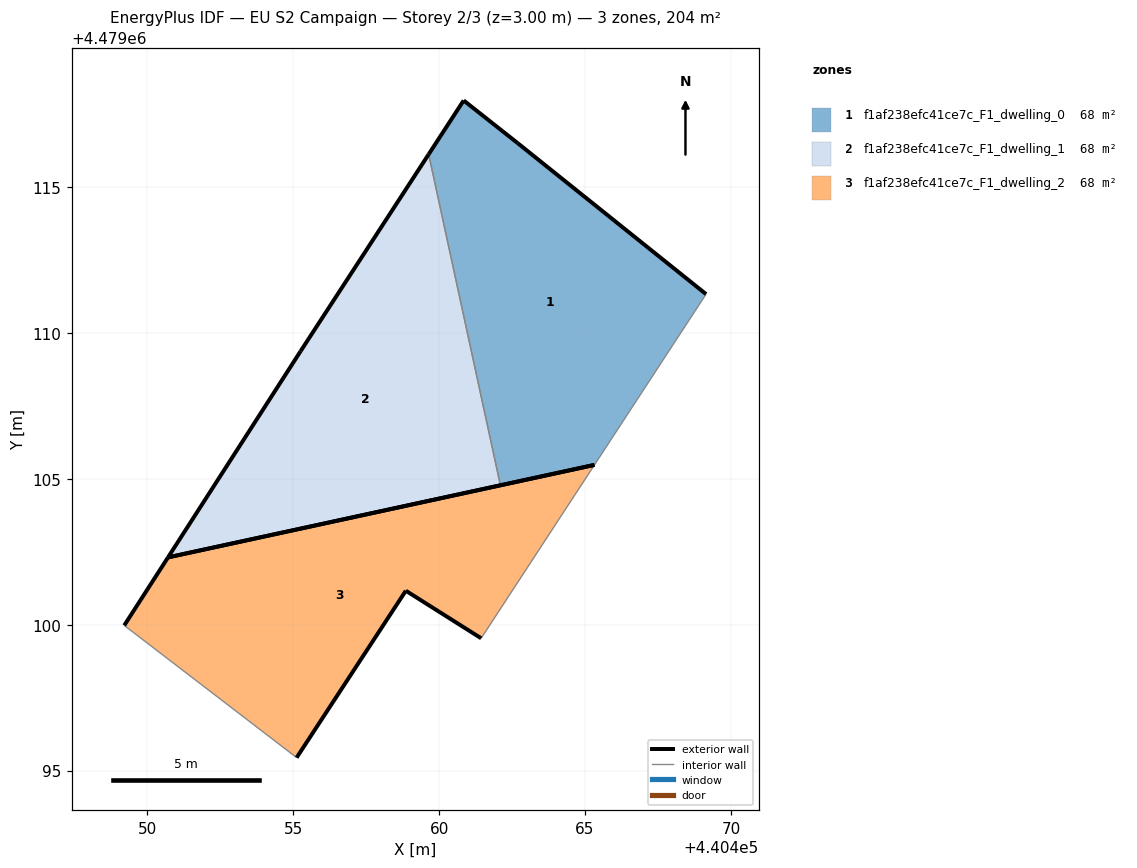
=== STOREY PLAN SPEC (per zone: floor XY polygon, exterior-wall plan segments, windows/doors) ===
zone 1: f1af238efc41ce7c_F1_dwelling_0  (67.8 m²)
  floor: (440465.32, 4479105.48) (440469.15, 4479111.33) (440462.69, 4479116.51) (440460.84, 4479117.97) (440459.64, 4479116.12) (440462.10, 4479104.78)
  exterior wall: (440462.69, 4479116.51) – (440469.15, 4479111.33)  [8.3 m]
  exterior wall: (440465.32, 4479105.48) – (440462.10, 4479104.78)  [3.3 m]
  exterior wall: (440459.64, 4479116.12) – (440460.84, 4479117.97)  [2.2 m]
  exterior wall: (440460.84, 4479117.97) – (440462.69, 4479116.51)  [2.4 m]
  interior walls: 2
zone 2: f1af238efc41ce7c_F1_dwelling_1  (67.8 m²)
  floor: (440462.10, 4479104.78) (440459.64, 4479116.12) (440455.25, 4479109.38) (440450.71, 4479102.31)
  exterior wall: (440455.25, 4479109.38) – (440459.64, 4479116.12)  [8.0 m]
  exterior wall: (440462.10, 4479104.78) – (440450.71, 4479102.31)  [11.7 m]
  exterior wall: (440450.71, 4479102.31) – (440455.25, 4479109.38)  [8.4 m]
  interior walls: 1
zone 3: f1af238efc41ce7c_F1_dwelling_2  (67.8 m²)
  floor: (440461.44, 4479099.54) (440465.32, 4479105.48) (440450.71, 4479102.31) (440449.21, 4479099.98) (440455.12, 4479095.45) (440458.86, 4479101.17)
  exterior wall: (440449.21, 4479099.98) – (440450.71, 4479102.31)  [2.8 m]
  exterior wall: (440450.71, 4479102.31) – (440465.32, 4479105.48)  [15.0 m]
  exterior wall: (440461.44, 4479099.54) – (440458.86, 4479101.17)  [3.1 m]
  exterior wall: (440458.86, 4479101.17) – (440455.12, 4479095.45)  [6.8 m]
  interior walls: 2

=== DERIVED (storey summary) ===
Building: EU S2 Campaign
Storey: 2 of 3  (floor level z = 3.00 m)
Storey gross floor area: 203.5 m²
Zones on this storey: 3
  - f1af238efc41ce7c_F1_dwelling_0: floor 67.8 m²; exterior wall 16.1 m (48.4 m²); WWR 0.0%
  - f1af238efc41ce7c_F1_dwelling_1: floor 67.8 m²; exterior wall 28.1 m (84.3 m²); WWR 0.0%
  - f1af238efc41ce7c_F1_dwelling_2: floor 67.8 m²; exterior wall 27.6 m (82.8 m²); WWR 0.0%
Zone adjacency (shared interzone walls):
  - f1af238efc41ce7c_F1_dwelling_0 ↔ f1af238efc41ce7c_F1_dwelling_1